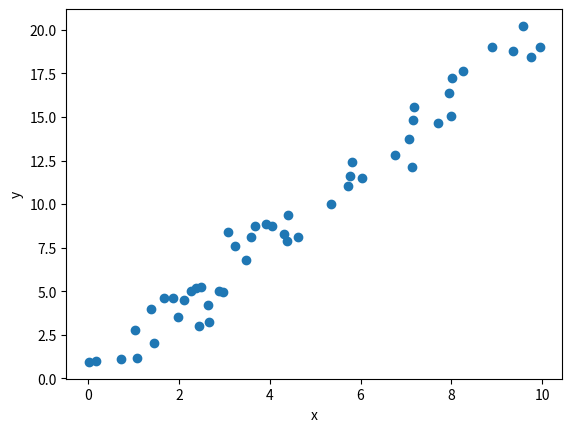

Source code (Python):
import numpy as np
import matplotlib.pyplot as plt

x = np.linspace(-5, 5, 100) # A 1 dimension array starts from -5 to 5 with 100 elements 
y = 2*x+1
# X คือตัวแปรอิสระ เรารู้ค่า
# Y คือตัวแปรตาม เราไม่รู้ค่าแต่หาค่าได้จากค่า X โดยใช้สมการ 

rn = np.random
x = rn.rand(50) * 10 # random only positive number
y = 2*x + rn.randn(50) # randn random both positive and negative number
# y = mx + c
# plt.scatter(x, y, '-g', label='y = 2*x+1')
plt.scatter(x, y)
plt.xlabel('x')
plt.ylabel('y')
# plt.legend(loc='upper left')
# plt.title("y=2x+1")
# plt.grid()
plt.show()